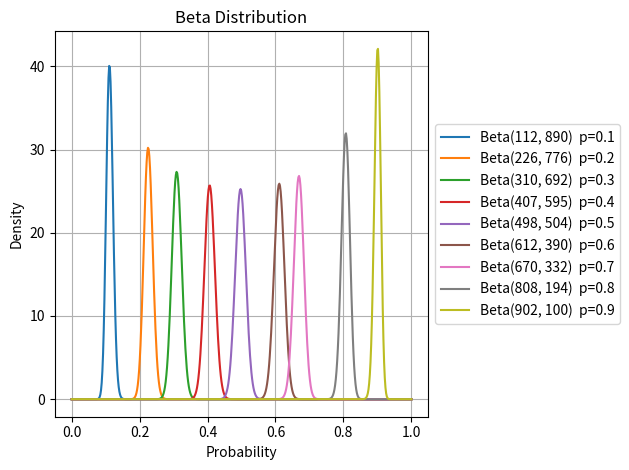

Recreate this plot in Python.



import numpy as np
import matplotlib.pyplot as plt
from scipy.stats import beta as beta_dist

def Thompson_update(alpha, beta, reward):
    """
    Perform a Thompson sampling update for a Bernoulli bandit.

    Parameters:
    alpha (int): The number of successes (reward = 1).
    beta (int): The number of failures (reward = 0).
    reward (int): The observed reward (0 or 1).

    Returns:
    tuple: Updated (alpha, beta) values.
    """
    alpha =alpha + reward
    beta = beta +(1-reward)
    return alpha, beta


def beta_density_plot(iterations, p_list):

    alpha_beta_pairs = []
    for p in p_list:
        alpha, beta = 1, 1  # Reset prior for each p
        rewards = create_reward(p, iterations)

        for reward in rewards:
            alpha, beta = Thompson_update(alpha, beta, reward)
            alpha_beta_pairs.append((alpha, beta))

        print(f'For true p={p}, updated alpha: {alpha}, beta: {beta}')

        x = np.linspace(0, 1, 500)   # smoother curve
        y = beta_dist.pdf(x, alpha, beta)

        plt.plot(x, y, label=f'Beta({alpha}, {beta})  p={p}')

    plt.title('Beta Distribution')
    plt.xlabel('Probability')
    plt.ylabel('Density')
    plt.grid()

    # Legend OUTSIDE the plot (right side)
    plt.legend(loc='center left', bbox_to_anchor=(1, 0.5))

    plt.tight_layout()  # adjusts layout to prevent clipping

    plt.savefig("A3_beta_distributions.png", bbox_inches='tight')
    plt.show()

    
def create_reward(p,iterations):
    reward_list = []
    for _ in range(iterations):
        if np.random.rand() < p:
            reward_list.append(1)
        else:
            reward_list.append(0)
            
    return reward_list


def main():
    list_p = [i/10 for i in range(1,10)]
    no_iterations = 1000
    beta_density_plot(no_iterations,list_p)


if __name__ == "__main__":
    main()
